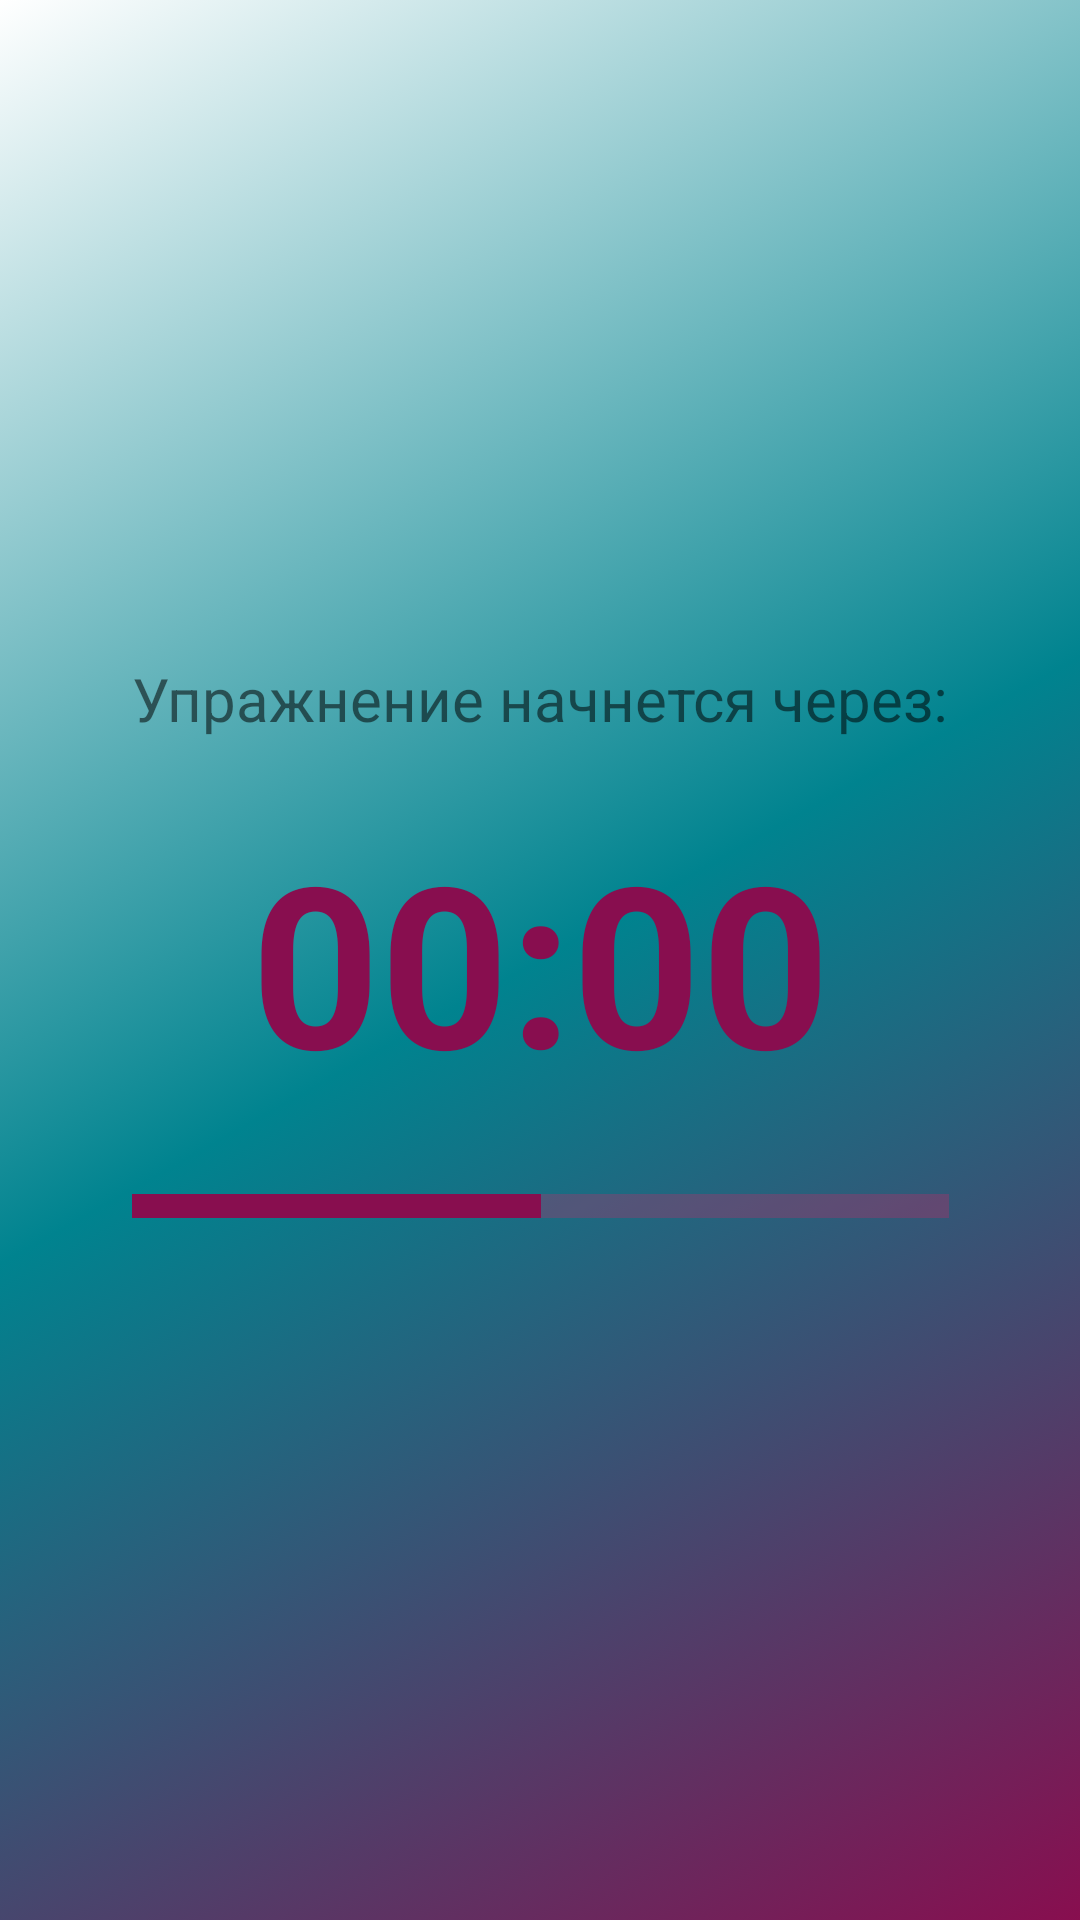

Reconstruct the res/layout file that produces this screen, plus the resources it refers to.
<!-- AndroidManifest.xml: application theme Theme.FitnessApp -->
<!-- res/layout/fragment_waiting.xml -->
<?xml version="1.0" encoding="utf-8"?>
<androidx.constraintlayout.widget.ConstraintLayout xmlns:android="http://schemas.android.com/apk/res/android"
    xmlns:app="http://schemas.android.com/apk/res-auto"
    xmlns:tools="http://schemas.android.com/tools"
    android:layout_width="match_parent"
    android:layout_height="match_parent"
    android:background="@drawable/gradient_background">

    <TextView
        android:id="@+id/tvTimer"
        android:layout_width="wrap_content"
        android:layout_height="wrap_content"
        android:text="00:00"
        android:textColor="#880E4F"
        android:textSize="75dp"
        android:textStyle="bold"
        app:layout_constraintBottom_toBottomOf="parent"
        app:layout_constraintEnd_toEndOf="parent"
        app:layout_constraintStart_toStartOf="parent"
        app:layout_constraintTop_toTopOf="parent" />

    <TextView
        android:id="@+id/tvTimerText"
        android:layout_width="wrap_content"
        android:layout_height="wrap_content"
        android:layout_marginBottom="24dp"
        android:text="@string/waiting_message_timer"
        android:textSize="20sp"
        app:layout_constraintBottom_toTopOf="@+id/tvTimer"
        app:layout_constraintEnd_toEndOf="@+id/tvTimer"
        app:layout_constraintStart_toStartOf="@+id/tvTimer" />

    <ProgressBar
        android:id="@+id/pBarTimer"
        style="?android:attr/progressBarStyleHorizontal"
        android:layout_width="0dp"
        android:layout_height="wrap_content"
        android:layout_marginTop="24dp"
        android:progress="50"
        android:progressBackgroundTint="#E91E63"
        android:progressTint="#880E4F"
        android:scaleY="2.0"
        app:layout_constraintEnd_toEndOf="@+id/tvTimerText"
        app:layout_constraintStart_toStartOf="@+id/tvTimerText"
        app:layout_constraintTop_toBottomOf="@+id/tvTimer" />

</androidx.constraintlayout.widget.ConstraintLayout>
<!-- resources referenced by this layout -->
<resources>
  <!-- drawable gradient_background (drawable) -->
  <?xml version="1.0" encoding="utf-8"?>
  <selector xmlns:android="http://schemas.android.com/apk/res/android">
  <item>
      <shape>
          <gradient android:angle="135"
              android:startColor="@color/my_purple"
              android:centerColor="@color/my_tiffany"
              android:endColor="#ffffff"
              android:type="linear"/>
      </shape>
  
  </item>
  </selector>
  <string name="waiting_message_timer">Упражнение начнется через:</string>
  <style name="Theme.FitnessApp" parent="Theme.MaterialComponents.DayNight.DarkActionBar">
          
          <item name="colorPrimary">@color/my_tiffany</item>
          <item name="colorPrimaryVariant">@color/teal_700</item>
          <item name="colorOnPrimary">@color/white</item>
          
          <item name="colorSecondary">@color/teal_200</item>
          <item name="colorSecondaryVariant">@color/teal_700</item>
          <item name="colorOnSecondary">@color/black</item>
          <item name="android:windowFullscreen">true</item>
          <item name="android:colorPrimaryDark">@color/my_tiffany</item>
          
          <item name="android:statusBarColor">?attr/colorPrimaryVariant</item>
          
      </style>
  <color name="my_purple">#880E4F</color>
  <color name="my_tiffany">#00838F</color>
  <color name="teal_700">#FF018786</color>
  <color name="white">#FFFFFFFF</color>
  <color name="teal_200">#FF03DAC5</color>
  <color name="black">#FF000000</color>
</resources>
